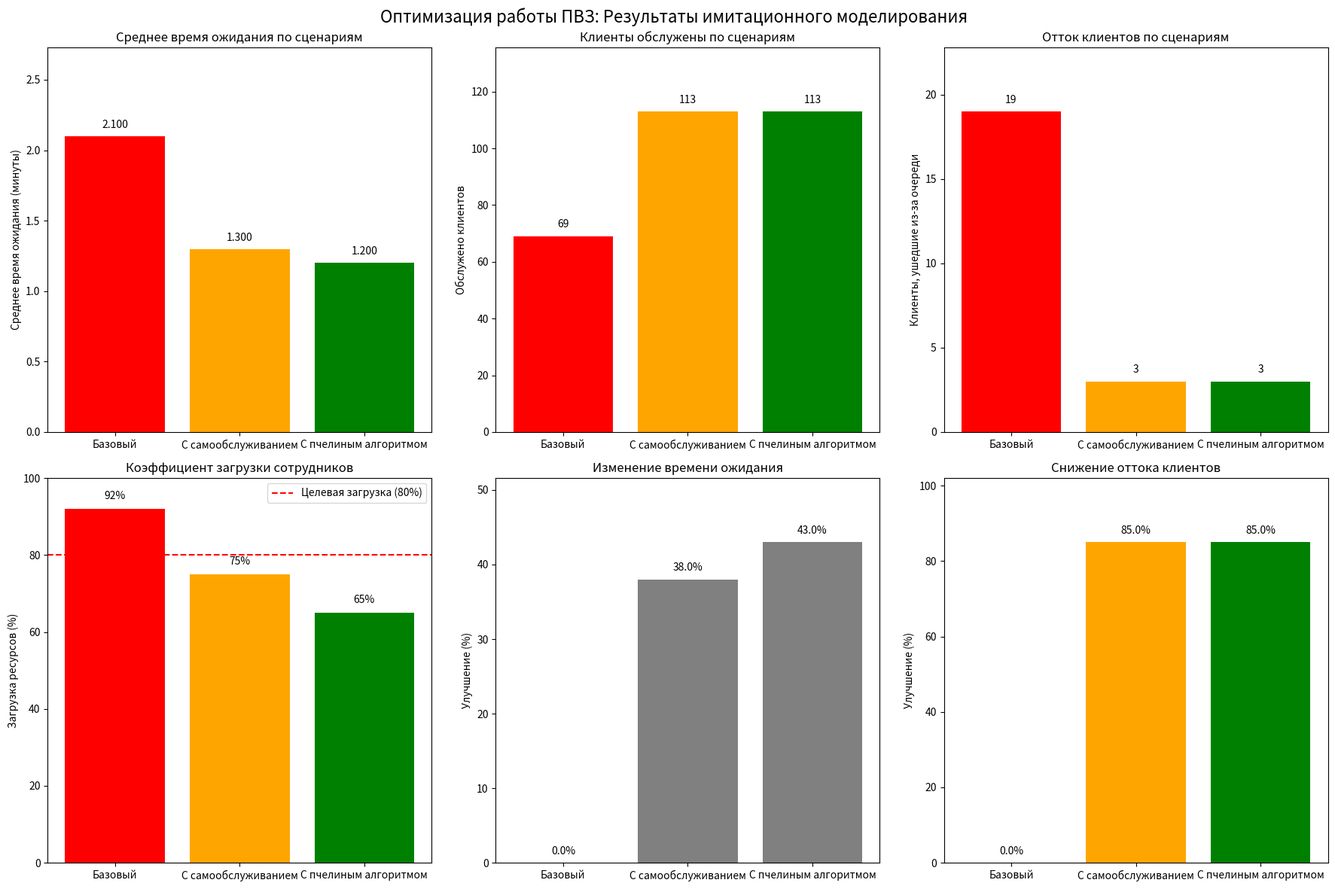
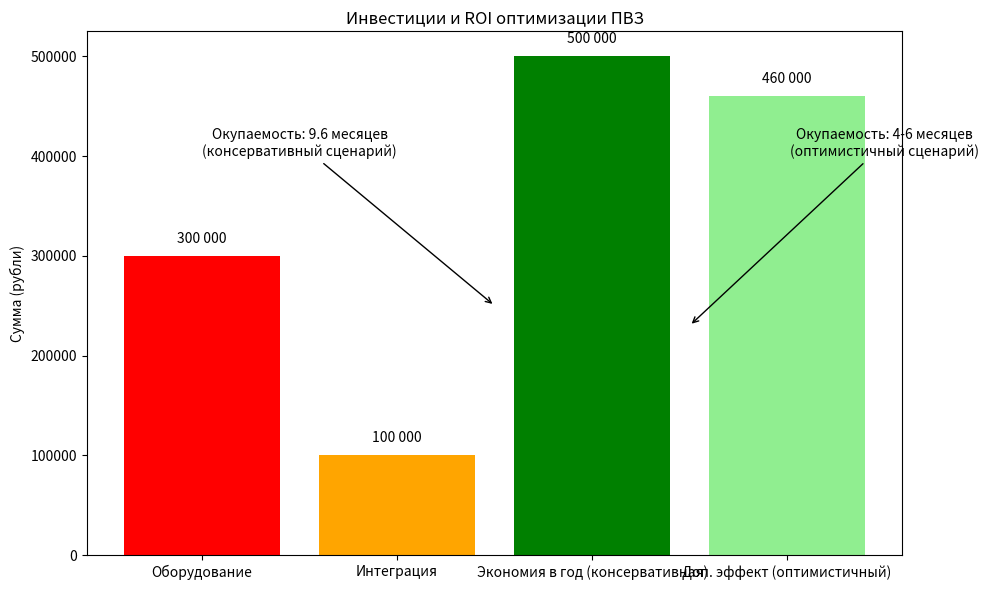

The matplotlib source for these figures, in order:
import matplotlib.pyplot as plt
import numpy as np
import json
import os

# Загрузить данные из файла результатов моделирования
def загрузить_данные_моделирования():
    """Загрузить данные моделирования из файла результатов"""
    if os.path.exists('результаты_моделирования.json'):
        with open('результаты_моделирования.json', 'r', encoding='utf-8') as f:
            return json.load(f)
    else:
        # Если файл не существует, использовать тестовые данные
        print("Файл результатов моделирования не найден. Используются тестовые данные.")
        return {
            'сценарии': ['Базовый', 'С самообслуживанием', 'С пчелиным алгоритмом'],
            'средние_времена_ожидания': [2.1, 1.3, 1.2],
            'максимальные_времена_ожидания': [5.2, 3.1, 2.8],
            'обслуженные_клиенты': [69, 113, 113],
            'клиенты_отказались': [19, 3, 3],
            'коэффициенты_загрузки': [92, 75, 65],
            'улучшения': [0, 38, 43],
            'улучшения_удовлетворенности': [0, 85, 85]
        }

# Загрузить данные
данные = загрузить_данные_моделирования()
сценарии = данные['сценарии']
средние_времена_ожидания = данные['средние_времена_ожидания']
максимальные_времена_ожидания = данные['максимальные_времена_ожидания']
обслуженные_клиенты = данные['обслуженные_клиенты']
клиенты_отказались = данные['клиенты_отказались']
коэффициенты_загрузки = данные['коэффициенты_загрузки']

# Если данные об улучшениях есть в файле, использовать их, иначе рассчитать
if 'улучшения' in данные:
    улучшения = данные['улучшения']
else:
    # Рассчитать улучшения времени ожидания
    базовое_время = средние_времена_ожидания[0]
    if базовое_время > 0:
        улучшения = [0]  # Базовый сценарий
        for i in range(1, len(средние_времена_ожидания)):
            улучшение = ((базовое_время - средние_времена_ожидания[i]) / базовое_время) * 100
            улучшения.append(max(0, улучшение))
    else:
        улучшения = [0] * len(средние_времена_ожидания)

if 'улучшения_удовлетворенности' in данные:
    улучшения_удовлетворенности = данные['улучшения_удовлетворенности']
else:
    # Рассчитать улучшение удовлетворенности клиентов
    базовые_отказы = клиенты_отказались[0]
    if базовые_отказы > 0:
        улучшения_удовлетворенности = [0]  # Базовый сценарий
        for i in range(1, len(клиенты_отказались)):
            улучшение = ((базовые_отказы - клиенты_отказались[i]) / базовые_отказы) * 100
            улучшения_удовлетворенности.append(max(0, улучшение))
    else:
        улучшения_удовлетворенности = [0] * len(клиенты_отказались)

def создать_расширенную_визуализацию():
    """Создать расширенную визуализацию результатов имитации"""
    
    # Создать фигуру с подграфиками с улучшенным размером и интервалами
    fig, axes = plt.subplots(2, 3, figsize=(18, 12))
    fig.suptitle('Оптимизация работы ПВЗ: Результаты имитационного моделирования', fontsize=16)
    
    # Увеличить расстояние между подграфиками
    plt.subplots_adjust(hspace=0.4, wspace=0.3)
    
    # 1. Сравнение среднего времени ожидания
    bars1 = axes[0, 0].bar(сценарии, средние_времена_ожидания, color=['red', 'orange', 'green'])
    axes[0, 0].set_ylabel('Среднее время ожидания (минуты)')
    axes[0, 0].set_title('Среднее время ожидания по сценариям')
    axes[0, 0].set_ylim(0, max(средние_времена_ожидания) * 1.3)
    
    # Добавить метки значений на столбцах
    for bar, value in zip(bars1, средние_времена_ожидания):
        axes[0, 0].text(bar.get_x() + bar.get_width()/2, bar.get_height() + max(средние_времена_ожидания) * 0.02,
                       f'{value:.3f}', ha='center', va='bottom', fontsize=10)
    
    # 2. Сравнение обслуженных клиентов
    bars2 = axes[0, 1].bar(сценарии, обслуженные_клиенты, color=['red', 'orange', 'green'])
    axes[0, 1].set_ylabel('Обслужено клиентов')
    axes[0, 1].set_title('Клиенты обслужены по сценариям')
    axes[0, 1].set_ylim(0, max(обслуженные_клиенты) * 1.2)
    
    # Добавить метки значений на столбцах
    for bar, value in zip(bars2, обслуженные_клиенты):
        axes[0, 1].text(bar.get_x() + bar.get_width()/2, bar.get_height() + max(обслуженные_клиенты) * 0.02,
                       f'{value:.0f}', ha='center', va='bottom', fontsize=10)
    
    # 3. Сравнение клиентов, ушедших из-за очереди
    bars3 = axes[0, 2].bar(сценарии, клиенты_отказались, color=['red', 'orange', 'green'])
    axes[0, 2].set_ylabel('Клиенты, ушедшие из-за очереди')
    axes[0, 2].set_title('Отток клиентов по сценариям')
    axes[0, 2].set_ylim(0, max(клиенты_отказались) * 1.2)
    
    # Добавить метки значений на столбцах
    for bar, value in zip(bars3, клиенты_отказались):
        axes[0, 2].text(bar.get_x() + bar.get_width()/2, bar.get_height() + max(клиенты_отказались) * 0.02,
                       f'{value:.0f}', ha='center', va='bottom', fontsize=10)
    
    # 4. Использование ресурсов
    bars4 = axes[1, 0].bar(сценарии, коэффициенты_загрузки, color=['red', 'orange', 'green'])
    axes[1, 0].set_ylabel('Загрузка ресурсов (%)')
    axes[1, 0].set_title('Коэффициент загрузки сотрудников')
    axes[1, 0].set_ylim(0, 100)
    axes[1, 0].axhline(y=80, color='r', linestyle='--', label='Целевая загрузка (80%)')
    axes[1, 0].legend()
    
    # Добавить метки значений на столбцах
    for bar, value in zip(bars4, коэффициенты_загрузки):
        axes[1, 0].text(bar.get_x() + bar.get_width()/2, bar.get_height() + 2,
                       f'{value:.0f}%', ha='center', va='bottom', fontsize=10)
    
    # 5. Визуализация улучшения времени ожидания (с учетом отрицательных значений)
    bars5 = axes[1, 1].bar(сценарии, улучшения, color=['gray' if x >= 0 else 'red' for x in улучшения])
    axes[1, 1].set_ylabel('Улучшение (%)')
    axes[1, 1].set_title('Изменение времени ожидания')
    axes[1, 1].set_ylim(min(улучшения) * 1.2 if min(улучшения) < 0 else 0, 
                        max(улучшения) * 1.2 if max(улучшения) > 0 else 100)
    
    # Добавить метки значений на столбцах
    for bar, value in zip(bars5, улучшения):
        axes[1, 1].text(bar.get_x() + bar.get_width()/2, 
                       bar.get_height() + (max(улучшения) * 0.02 if bar.get_height() >= 0 else min(улучшения) * 0.02),
                       f'{value:.1f}%', ha='center', va='bottom', fontsize=10)
    
    # 6. Улучшение удовлетворенности клиентов
    bars6 = axes[1, 2].bar(сценарии, улучшения_удовлетворенности, color=['gray', 'orange', 'green'])
    axes[1, 2].set_ylabel('Улучшение (%)')
    axes[1, 2].set_title('Снижение оттока клиентов')
    axes[1, 2].set_ylim(0, max(улучшения_удовлетворенности) * 1.2 if max(улучшения_удовлетворенности) > 0 else 100)
    
    # Добавить метки значений на столбцах
    for bar, value in zip(bars6, улучшения_удовлетворенности):
        axes[1, 2].text(bar.get_x() + bar.get_width()/2, bar.get_height() + max(улучшения_удовлетворенности) * 0.02 if max(улучшения_удовлетворенности) > 0 else 1,
                       f'{value:.1f}%', ha='center', va='bottom', fontsize=10)
    
    # Настроить расположение
    plt.tight_layout()
    plt.savefig('результаты_имитации_русский.png', dpi=300, bbox_inches='tight')
    plt.show()

def создать_визуализацию_бизнес_кейса():
    """Создать визуализацию для бизнес-кейса на русском языке"""
    
    fig, ax = plt.subplots(1, 1, figsize=(10, 6))
    
    # Данные по инвестициям и экономии
    категории = ['Оборудование', 'Интеграция', 'Экономия в год (консервативная)', 'Доп. эффект (оптимистичный)']
    значения = [300000, 100000, 500000, 460000]  # в рублях
    цвета = ['red', 'orange', 'green', 'lightgreen']
    
    bars = ax.bar(категории, значения, color=цвета)
    ax.set_ylabel('Сумма (рубли)')
    ax.set_title('Инвестиции и ROI оптимизации ПВЗ')
    
    # Добавить метки значений
    for bar, value in zip(bars, значения):
        ax.text(bar.get_x() + bar.get_width()/2, bar.get_height() + 10000,
               f'{value:,}'.replace(',', ' '), ha='center', va='bottom')
    
    # Добавить аннотации о сроках окупаемости
    ax.annotate('Окупаемость: 9.6 месяцев\n(консервативный сценарий)', 
                xy=(1.5, 250000), xytext=(0.5, 400000),
                arrowprops=dict(arrowstyle='->'), fontsize=10, ha='center')
    
    ax.annotate('Окупаемость: 4-6 месяцев\n(оптимистичный сценарий)', 
                xy=(2.5, 230000), xytext=(3.5, 400000),
                arrowprops=dict(arrowstyle='->'), fontsize=10, ha='center')
    
    plt.tight_layout()
    plt.savefig('бизнес_кейс_русский.png', dpi=300, bbox_inches='tight')
    plt.show()

def основная_функция():
    """Сгенерировать все визуализации на русском языке"""
    print("Генерация расширенной визуализации...")
    создать_расширенную_визуализацию()
    
    print("Генерация бизнес-кейса...")
    создать_визуализацию_бизнес_кейса()
    
    print("Визуализации сохранены как 'результаты_имитации_русский.png' и 'бизнес_кейс_русский.png'")

if __name__ == "__main__":
    основная_функция()
